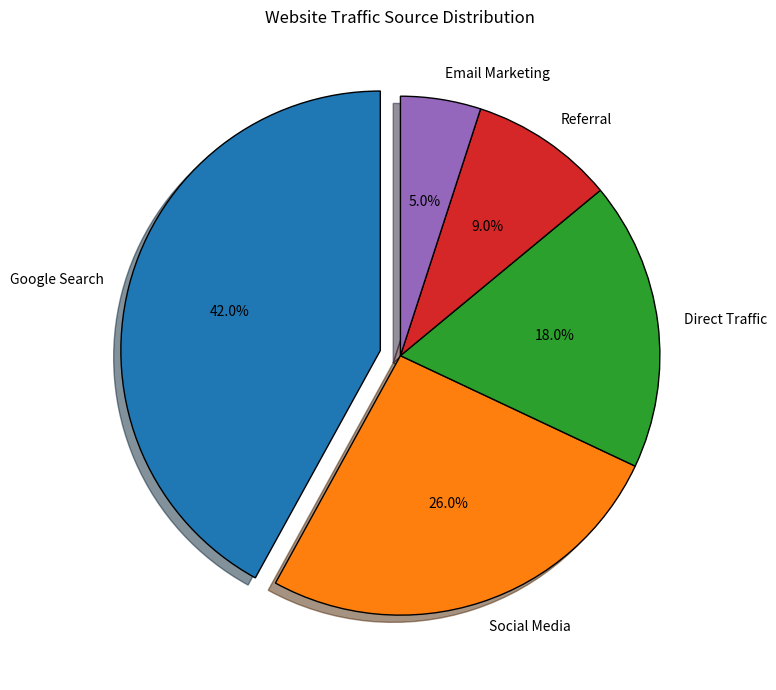

This figure's Python source:
#Website Traffic Sources
import matplotlib.pyplot as plt

traffic_sources = [
    "Google Search",
    "Social Media",
    "Direct Traffic",
    "Referral",
    "Email Marketing"
]

visitors = [4200, 2600, 1800, 900, 500]

explode_values = [0.08, 0, 0, 0, 0]

plt.figure(figsize=(10, 7))

plt.pie(
    visitors,
    labels=traffic_sources,
    autopct="%1.1f%%",#autopct pie chart ke har slice par percentage automatically show karta hai.
    startangle=90,
    explode=explode_values,
    shadow=True,
    wedgeprops={"edgecolor": "black"}
)

plt.title("Website Traffic Source Distribution")

plt.tight_layout()
plt.show()
